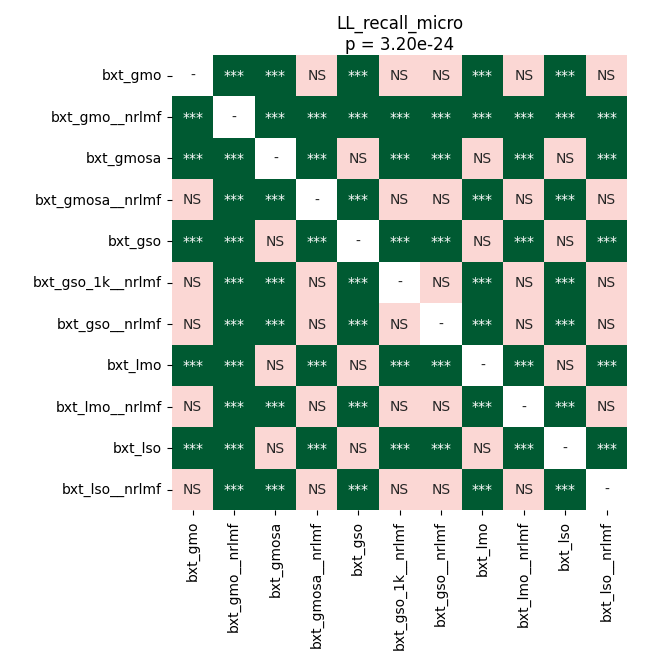

Source data for this figure (header and first rows):
	bxt_gmo	bxt_gmo__nrlmf	bxt_gmosa	bxt_gmosa__nrlmf	bxt_gso	bxt_gso_1k__nrlmf	bxt_gso__nrlmf	bxt_lmo	bxt_lmo__nrlmf	bxt_lso	bxt_lso__nrlmf
bxt_gmo	1.0	4.936667049632353e-05	4.936667049632353e-05	0.5811	4.936667049632353e-05	0.4435	0.9027	4.936667049632353e-05	0.4435	4.936667049632353e-05	0.4435
bxt_gmo__nrlmf	4.936667049632353e-05	1.0	4.936667049632353e-05	4.936667049632353e-05	4.936667049632353e-05	4.936667049632353e-05	4.936667049632353e-05	4.936667049632353e-05	4.936667049632353e-05	4.936667049632353e-05	4.936667049632353e-05
bxt_gmosa	4.936667049632353e-05	4.936667049632353e-05	1.0	4.936667049632353e-05	1.0	4.936667049632353e-05	4.936667049632353e-05	1.0	4.936667049632353e-05	1.0	4.936667049632353e-05
bxt_gmosa__nrlmf	0.5811	4.936667049632353e-05	4.936667049632353e-05	1.0	4.936667049632353e-05	1.0	0.7358	4.936667049632353e-05	1.0	4.936667049632353e-05	1.0
bxt_gso	4.936667049632353e-05	4.936667049632353e-05	1.0	4.936667049632353e-05	1.0	4.936667049632353e-05	4.936667049632353e-05	1.0	4.936667049632353e-05	1.0	4.936667049632353e-05
bxt_gso_1k__nrlmf	0.4435	4.936667049632353e-05	4.936667049632353e-05	1.0	4.936667049632353e-05	1.0	0.08574	4.936667049632353e-05	1.0	4.936667049632353e-05	1.0
bxt_gso__nrlmf	0.9027	4.936667049632353e-05	4.936667049632353e-05	0.7358	4.936667049632353e-05	0.08574	1.0	4.936667049632353e-05	0.08574	4.936667049632353e-05	0.08574
bxt_lmo	4.936667049632353e-05	4.936667049632353e-05	1.0	4.936667049632353e-05	1.0	4.936667049632353e-05	4.936667049632353e-05	1.0	4.936667049632353e-05	1.0	4.936667049632353e-05
bxt_lmo__nrlmf	0.4435	4.936667049632353e-05	4.936667049632353e-05	1.0	4.936667049632353e-05	1.0	0.08574	4.936667049632353e-05	1.0	4.936667049632353e-05	1.0
bxt_lso	4.936667049632353e-05	4.936667049632353e-05	1.0	4.936667049632353e-05	1.0	4.936667049632353e-05	4.936667049632353e-05	1.0	4.936667049632353e-05	1.0	4.936667049632353e-05
bxt_lso__nrlmf	0.4435	4.936667049632353e-05	4.936667049632353e-05	1.0	4.936667049632353e-05	1.0	0.08574	4.936667049632353e-05	1.0	4.936667049632353e-05	1.0
